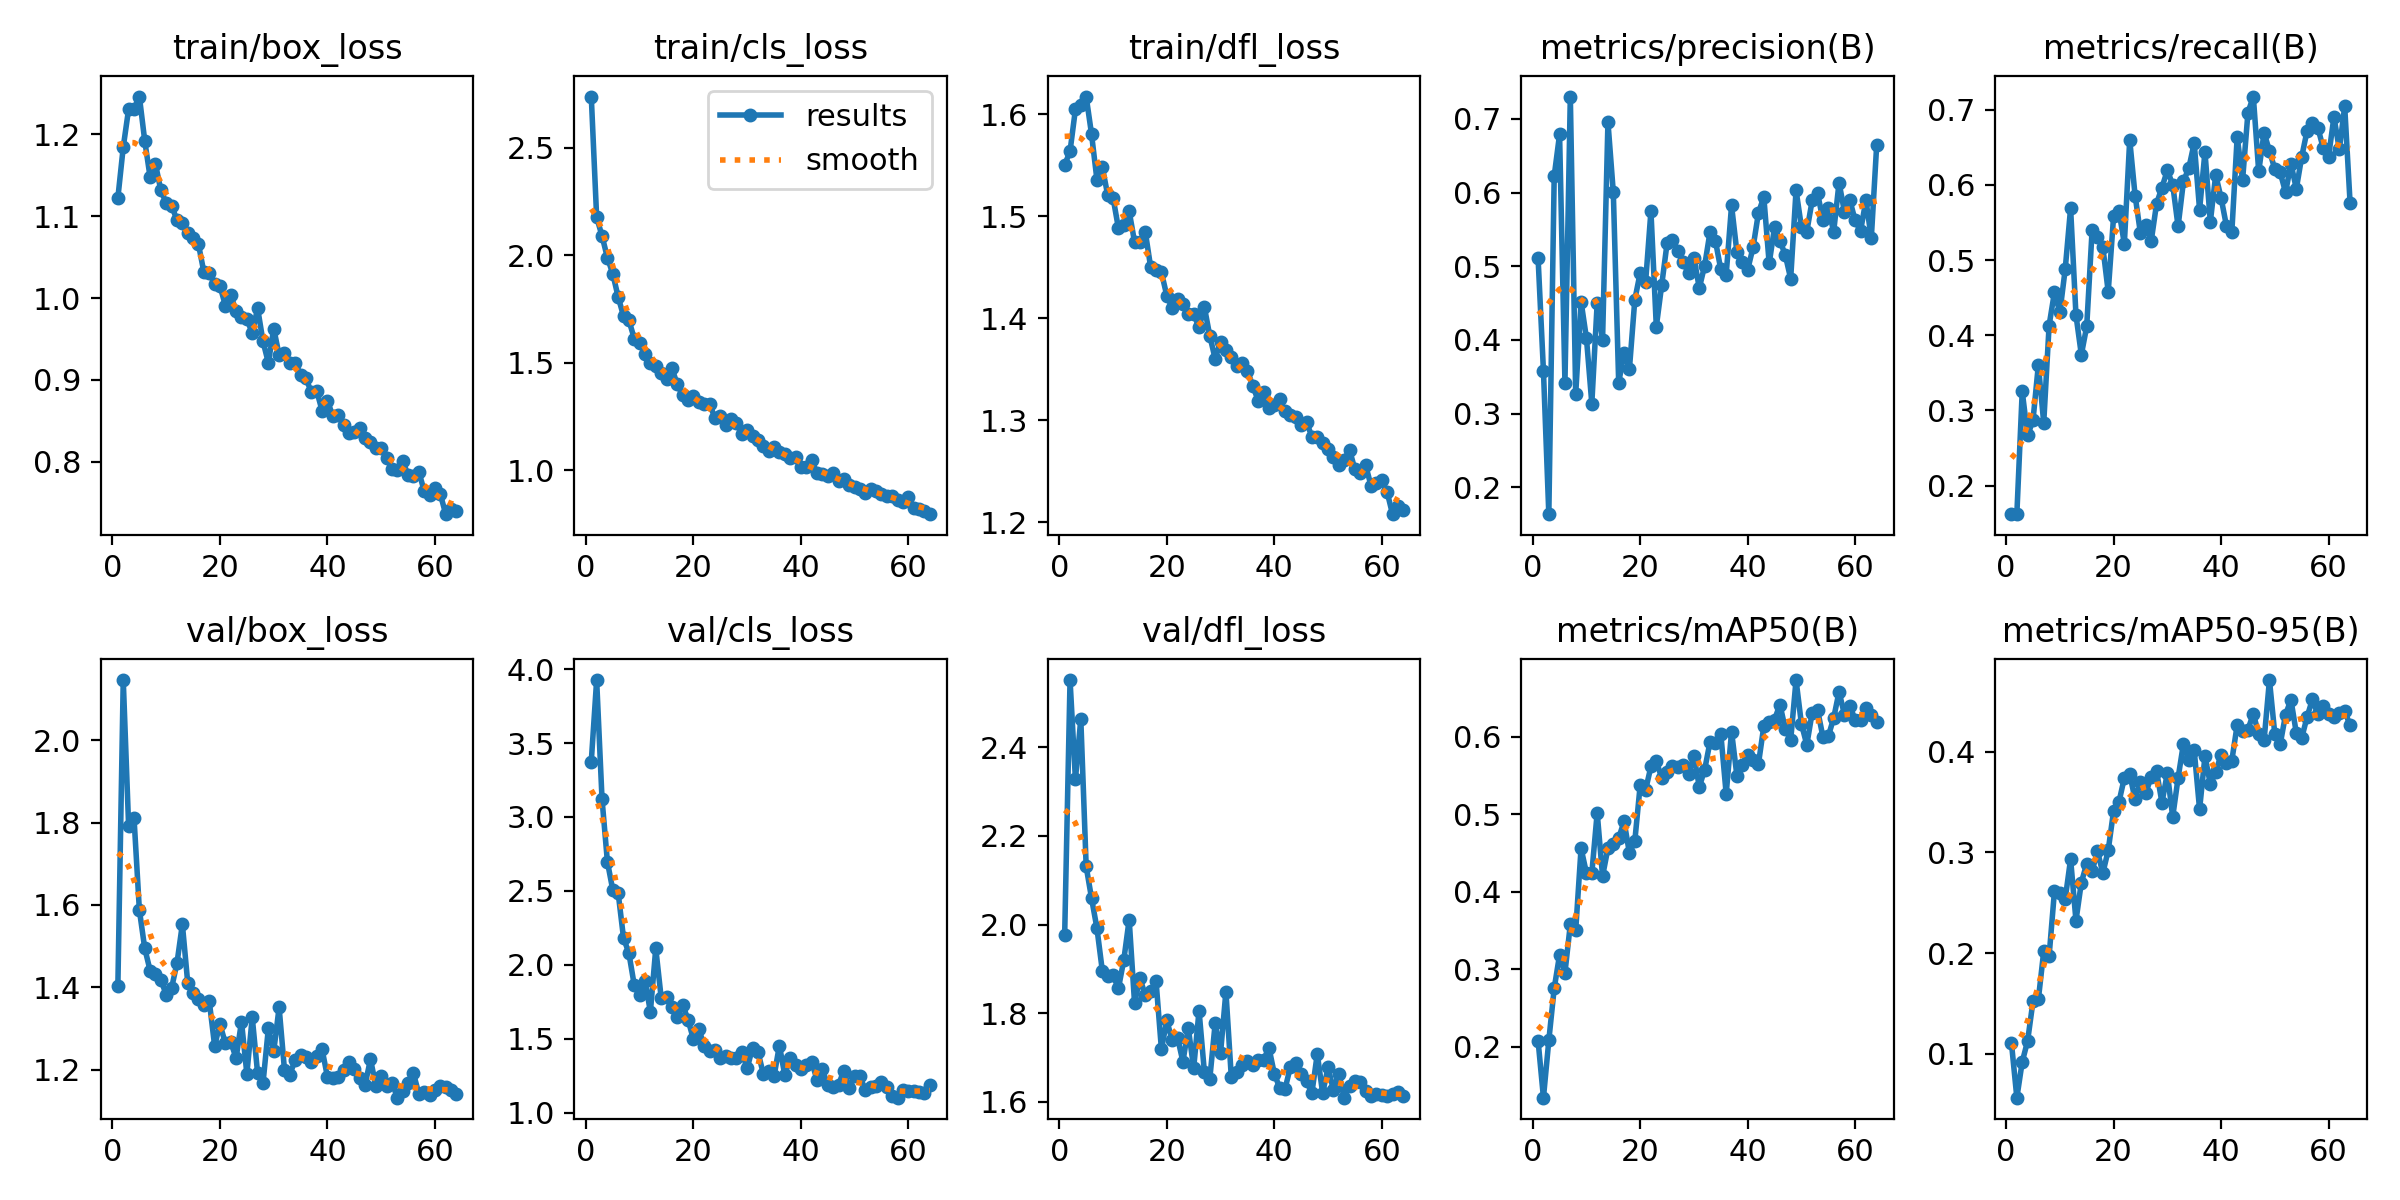

Data behind this chart, as committed beside it:
epoch, time, train/box_loss, train/cls_loss, train/dfl_loss, metrics/precision(B), metrics/recall(B), metrics/mAP50(B), metrics/mAP50-95(B), val/box_loss, val/cls_loss, val/dfl_loss, lr/pg0, lr/pg1, lr/pg2
1, 46.61, 1.122, 2.738, 1.55, 0.5114, 0.1619, 0.2081, 0.1104, 1.404, 3.375, 1.977, 0.0003656, 0.0003656, 0.0003656
2, 80.96, 1.184, 2.177, 1.564, 0.3579, 0.1621, 0.1346, 0.05644, 2.146, 3.926, 2.552, 0.0007269, 0.0007269, 0.0007269
3, 115.4, 1.231, 2.09, 1.605, 0.1634, 0.3253, 0.2085, 0.09197, 1.792, 3.122, 2.328, 0.001079, 0.001079, 0.001079
4, 150.3, 1.231, 1.989, 1.609, 0.6224, 0.2668, 0.2754, 0.1126, 1.812, 2.698, 2.464, 0.00107, 0.00107, 0.00107
5, 185, 1.246, 1.914, 1.617, 0.679, 0.2866, 0.3186, 0.1519, 1.587, 2.507, 2.131, 0.001056, 0.001056, 0.001056
6, 219.4, 1.192, 1.807, 1.58, 0.3421, 0.3603, 0.2956, 0.154, 1.494, 2.487, 2.059, 0.001042, 0.001042, 0.001042
7, 253.8, 1.148, 1.718, 1.536, 0.7305, 0.2833, 0.358, 0.2017, 1.44, 2.182, 1.992, 0.001029, 0.001029, 0.001029
8, 288.6, 1.164, 1.698, 1.548, 0.3263, 0.4129, 0.3503, 0.1969, 1.431, 2.079, 1.896, 0.001015, 0.001015, 0.001015
9, 323.1, 1.131, 1.613, 1.521, 0.452, 0.4575, 0.456, 0.2616, 1.418, 1.862, 1.884, 0.001001, 0.001001, 0.001001
10, 358.3, 1.116, 1.593, 1.518, 0.4025, 0.4303, 0.424, 0.2599, 1.381, 1.794, 1.886, 0.0009873, 0.0009873, 0.0009873
11, 392.7, 1.113, 1.543, 1.488, 0.3136, 0.4881, 0.424, 0.2538, 1.398, 1.89, 1.856, 0.0009735, 0.0009735, 0.0009735
12, 427.2, 1.095, 1.501, 1.491, 0.4505, 0.5692, 0.5019, 0.2932, 1.459, 1.683, 1.92, 0.0009598, 0.0009598, 0.0009598
13, 463.5, 1.091, 1.486, 1.505, 0.4005, 0.4268, 0.42, 0.2322, 1.553, 2.111, 2.011, 0.000946, 0.000946, 0.000946
14, 515.9, 1.08, 1.452, 1.475, 0.6958, 0.3742, 0.4562, 0.27, 1.41, 1.779, 1.823, 0.0009323, 0.0009323, 0.0009323
15, 552.8, 1.073, 1.426, 1.475, 0.6003, 0.4118, 0.4621, 0.2887, 1.386, 1.783, 1.878, 0.0009185, 0.0009185, 0.0009185
16, 589.7, 1.065, 1.475, 1.485, 0.3418, 0.5395, 0.4691, 0.2811, 1.373, 1.718, 1.841, 0.0009048, 0.0009048, 0.0009048
17, 626.7, 1.032, 1.4, 1.45, 0.3828, 0.5303, 0.4908, 0.3012, 1.356, 1.648, 1.85, 0.000891, 0.000891, 0.000891
18, 662.1, 1.03, 1.349, 1.447, 0.361, 0.5173, 0.4497, 0.2793, 1.367, 1.731, 1.873, 0.0008773, 0.0008773, 0.0008773
19, 698.7, 1.018, 1.329, 1.445, 0.4546, 0.4578, 0.4654, 0.302, 1.258, 1.629, 1.718, 0.0008635, 0.0008635, 0.0008635
20, 737.2, 1.015, 1.346, 1.422, 0.4911, 0.5581, 0.5374, 0.3411, 1.31, 1.498, 1.783, 0.0008498, 0.0008498, 0.0008498
21, 775.2, 0.9908, 1.319, 1.41, 0.478, 0.5654, 0.5311, 0.3499, 1.264, 1.568, 1.739, 0.000836, 0.000836, 0.000836
22, 811.4, 1.004, 1.311, 1.419, 0.5748, 0.5218, 0.5615, 0.3738, 1.267, 1.453, 1.745, 0.0008223, 0.0008223, 0.0008223
23, 847.6, 0.9837, 1.309, 1.414, 0.418, 0.6601, 0.5683, 0.3776, 1.228, 1.417, 1.69, 0.0008085, 0.0008085, 0.0008085
24, 883.8, 0.9774, 1.245, 1.404, 0.4744, 0.586, 0.5469, 0.3527, 1.316, 1.426, 1.767, 0.0007948, 0.0007948, 0.0007948
25, 921.5, 0.9743, 1.252, 1.404, 0.5311, 0.5355, 0.554, 0.3699, 1.19, 1.373, 1.676, 0.000781, 0.000781, 0.000781
26, 957, 0.9573, 1.21, 1.391, 0.5356, 0.5474, 0.5626, 0.359, 1.327, 1.383, 1.806, 0.0007673, 0.0007673, 0.0007673
27, 993.6, 0.9876, 1.241, 1.411, 0.5212, 0.5254, 0.5613, 0.375, 1.191, 1.369, 1.667, 0.0007535, 0.0007535, 0.0007535
28, 1031, 0.9471, 1.219, 1.383, 0.5059, 0.5752, 0.5632, 0.3803, 1.166, 1.368, 1.651, 0.0007398, 0.0007398, 0.0007398
29, 1066, 0.9208, 1.169, 1.36, 0.4906, 0.5966, 0.5522, 0.3493, 1.3, 1.413, 1.777, 0.000726, 0.000726, 0.000726
30, 1101, 0.9627, 1.186, 1.377, 0.5113, 0.6195, 0.5748, 0.3786, 1.244, 1.299, 1.71, 0.0007123, 0.0007123, 0.0007123
31, 1136, 0.9304, 1.158, 1.369, 0.4705, 0.6004, 0.5352, 0.3351, 1.351, 1.439, 1.849, 0.0006985, 0.0006985, 0.0006985
32, 1172, 0.9329, 1.141, 1.362, 0.501, 0.5449, 0.5575, 0.3738, 1.199, 1.414, 1.656, 0.0006848, 0.0006848, 0.0006848
33, 1207, 0.9208, 1.115, 1.353, 0.5468, 0.6049, 0.5934, 0.4079, 1.188, 1.265, 1.666, 0.000671, 0.000671, 0.000671
34, 1242, 0.9208, 1.089, 1.356, 0.5344, 0.6226, 0.5921, 0.3914, 1.224, 1.283, 1.682, 0.0006573, 0.0006573, 0.0006573
35, 1278, 0.9064, 1.108, 1.349, 0.4957, 0.6558, 0.6037, 0.4012, 1.235, 1.246, 1.693, 0.0006435, 0.0006435, 0.0006435
36, 1314, 0.9019, 1.087, 1.334, 0.4887, 0.567, 0.526, 0.3427, 1.23, 1.454, 1.684, 0.0006298, 0.0006298, 0.0006298
37, 1349, 0.8848, 1.076, 1.319, 0.5826, 0.6441, 0.6065, 0.3953, 1.219, 1.256, 1.693, 0.000616, 0.000616, 0.000616
38, 1384, 0.8865, 1.056, 1.328, 0.5188, 0.551, 0.5493, 0.3678, 1.234, 1.367, 1.694, 0.0006023, 0.0006023, 0.0006023
39, 1419, 0.8623, 1.063, 1.312, 0.5059, 0.6133, 0.564, 0.3793, 1.249, 1.32, 1.722, 0.0005886, 0.0005886, 0.0005886
40, 1454, 0.8742, 1.016, 1.315, 0.4953, 0.5828, 0.5769, 0.3971, 1.181, 1.299, 1.664, 0.0005748, 0.0005748, 0.0005748
41, 1488, 0.8558, 1.014, 1.321, 0.5256, 0.5455, 0.5704, 0.3884, 1.18, 1.325, 1.631, 0.0005611, 0.0005611, 0.0005611
42, 1523, 0.8574, 1.048, 1.309, 0.5724, 0.5375, 0.5647, 0.391, 1.182, 1.344, 1.629, 0.0005473, 0.0005473, 0.0005473
43, 1558, 0.8453, 0.9877, 1.305, 0.5941, 0.6644, 0.6133, 0.4265, 1.199, 1.225, 1.679, 0.0005336, 0.0005336, 0.0005336
44, 1593, 0.8346, 0.9816, 1.303, 0.5039, 0.6066, 0.6186, 0.4203, 1.217, 1.293, 1.687, 0.0005198, 0.0005198, 0.0005198
45, 1629, 0.8363, 0.9755, 1.295, 0.5529, 0.6963, 0.6219, 0.4218, 1.201, 1.186, 1.663, 0.0005061, 0.0005061, 0.0005061
46, 1664, 0.8413, 0.9864, 1.298, 0.5348, 0.7177, 0.6413, 0.4376, 1.179, 1.174, 1.646, 0.0004923, 0.0004923, 0.0004923
47, 1700, 0.8291, 0.9505, 1.284, 0.5152, 0.618, 0.6099, 0.4172, 1.163, 1.19, 1.62, 0.0004786, 0.0004786, 0.0004786
48, 1737, 0.824, 0.9597, 1.284, 0.4831, 0.6695, 0.5956, 0.4112, 1.225, 1.285, 1.708, 0.0004648, 0.0004648, 0.0004648
49, 1773, 0.8163, 0.932, 1.278, 0.6032, 0.6452, 0.6729, 0.471, 1.161, 1.164, 1.619, 0.0004511, 0.0004511, 0.0004511
50, 1810, 0.8174, 0.9234, 1.271, 0.5533, 0.6212, 0.6163, 0.4172, 1.185, 1.25, 1.677, 0.0004373, 0.0004373, 0.0004373
51, 1845, 0.8042, 0.9131, 1.264, 0.5472, 0.6167, 0.5895, 0.4072, 1.159, 1.246, 1.627, 0.0004236, 0.0004236, 0.0004236
52, 1881, 0.7917, 0.8955, 1.256, 0.5894, 0.5902, 0.6309, 0.4367, 1.168, 1.152, 1.663, 0.0004098, 0.0004098, 0.0004098
53, 1916, 0.7898, 0.9126, 1.261, 0.5991, 0.6285, 0.6344, 0.4513, 1.132, 1.172, 1.609, 0.0003961, 0.0003961, 0.0003961
54, 1950, 0.801, 0.9022, 1.271, 0.563, 0.5949, 0.5997, 0.4184, 1.147, 1.18, 1.635, 0.0003823, 0.0003823, 0.0003823
55, 1986, 0.7837, 0.8892, 1.252, 0.5787, 0.6373, 0.6004, 0.4134, 1.167, 1.209, 1.647, 0.0003686, 0.0003686, 0.0003686
56, 2021, 0.7825, 0.8813, 1.248, 0.547, 0.672, 0.6239, 0.4343, 1.19, 1.174, 1.645, 0.0003548, 0.0003548, 0.0003548
57, 2057, 0.7877, 0.8807, 1.256, 0.6136, 0.683, 0.6578, 0.4519, 1.141, 1.111, 1.624, 0.0003411, 0.0003411, 0.0003411
58, 2092, 0.7641, 0.8622, 1.236, 0.5742, 0.6764, 0.6284, 0.4369, 1.146, 1.102, 1.613, 0.0003273, 0.0003273, 0.0003273
59, 2127, 0.7598, 0.8534, 1.238, 0.5899, 0.6492, 0.6399, 0.445, 1.139, 1.151, 1.617, 0.0003136, 0.0003136, 0.0003136
60, 2162, 0.7674, 0.8753, 1.241, 0.5623, 0.6377, 0.6214, 0.4374, 1.151, 1.147, 1.616, 0.0002998, 0.0002998, 0.0002998
... 4 more rows
